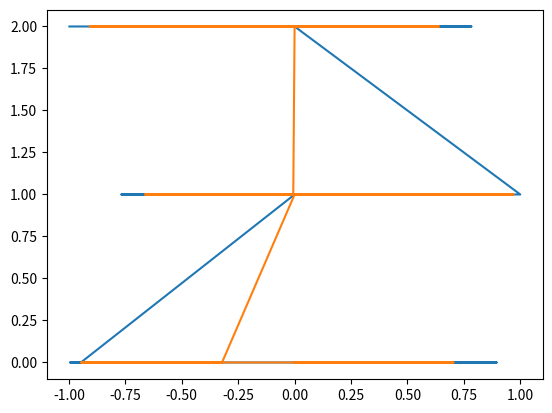

The matplotlib source for this figure:
import numpy as np
import matplotlib.pyplot as plt

np.random.seed(0)

def create_data(points, classes):
    X = np.zeros((points * classes, 2))
    y = np.zeros(points * classes, dtype='uint8')
    for class_number in range(classes):
        ix = range(points * class_number, points*(class_number+1))
        r = np.linspace(0.0, 1, points) # radius
        t = np.linspace(class_number*4, (class_number+1)*4, points) + np.random.randn(points)*0.2
        X[ix] = np.c_[r*np.sin(t*2.5), r*np.cos(t*2.5)]
        y[ix] = class_number
    return X, y


print("here")
X, y = create_data(200, 3)
plt.plot(X,y)
plt. show()
